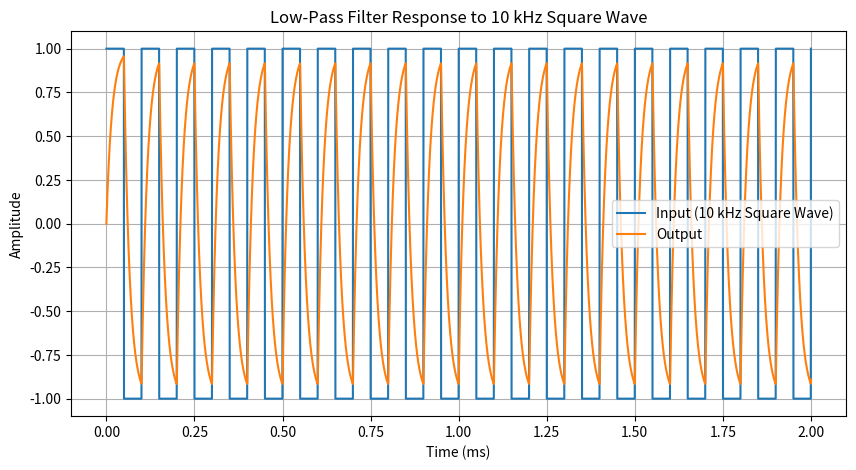

Here is the Python script that generated this plot:
import numpy as np
import matplotlib.pyplot as plt
from scipy import signal

# Cutoff frequency
fc = 10000        # 10 kHz
wc = 2 * np.pi * fc

# Transfer function H(s) = wc / (s + wc)
num = [wc]
den = [1, wc]
system = signal.TransferFunction(num, den)

# Input: 10 kHz square wave
fsig = 10000       # 10 kHz
wsig = 2 * np.pi * fsig
t = np.linspace(0, 0.002, 5000)   # 2 ms duration to show a few cycles
x = signal.square(wsig * t)       # Square wave input

# Simulate response
t_out, y, _ = signal.lsim(system, U=x, T=t)

# Plot input vs output
plt.figure(figsize=(10,5))
plt.plot(t*1000, x, label="Input (10 kHz Square Wave)")
plt.plot(t*1000, y, label="Output")
plt.xlabel("Time (ms)")
plt.ylabel("Amplitude")
plt.title("Low-Pass Filter Response to 10 kHz Square Wave")
plt.legend()
plt.grid(True)
plt.show()
